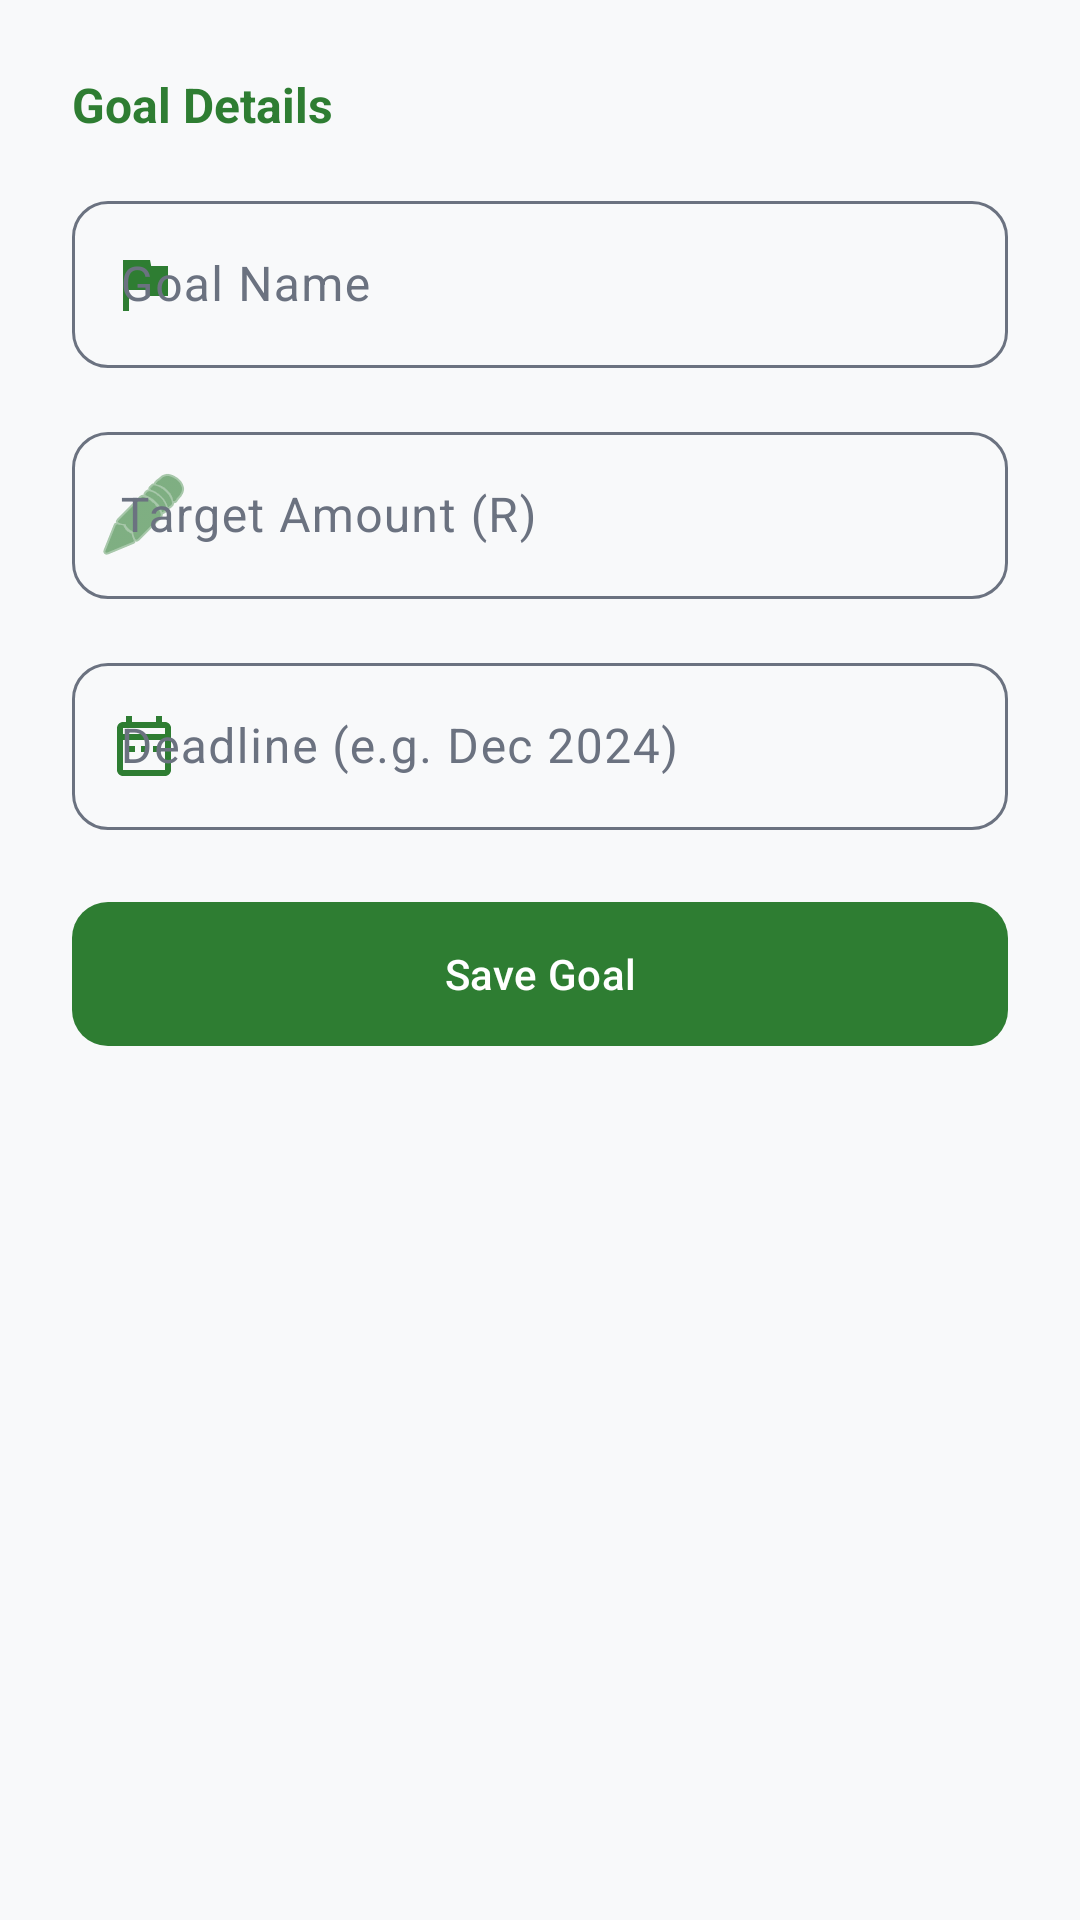

This screen was rendered from an Android layout file. Write that file and the resources it references.
<!-- AndroidManifest.xml: application theme Theme.CoinCompass -->
<!-- res/layout/dialog_add_savings_goal.xml -->
<?xml version="1.0" encoding="utf-8"?>
<LinearLayout xmlns:android="http://schemas.android.com/apk/res/android"
    xmlns:app="http://schemas.android.com/apk/res-auto"
    android:layout_width="match_parent"
    android:layout_height="wrap_content"
    android:orientation="vertical"
    android:padding="24dp">

    <TextView
        android:layout_width="wrap_content"
        android:layout_height="wrap_content"
        android:text="Goal Details"
        style="@style/FintechSubHeader"
        android:textColor="@color/primary_green"
        android:textStyle="bold"
        android:layout_marginBottom="16dp" />

    <com.google.android.material.textfield.TextInputLayout
        style="@style/FintechInput"
        android:layout_width="match_parent"
        android:layout_height="wrap_content"
        android:hint="Goal Name"
        app:startIconDrawable="@drawable/ic_goals"
        app:startIconTint="@color/primary_green">
        <com.google.android.material.textfield.TextInputEditText
            android:id="@+id/goal_name_edit"
            android:layout_width="match_parent"
            android:layout_height="wrap_content"
            android:inputType="textCapWords" />
    </com.google.android.material.textfield.TextInputLayout>

    <com.google.android.material.textfield.TextInputLayout
        style="@style/FintechInput"
        android:layout_width="match_parent"
        android:layout_height="wrap_content"
        android:layout_marginTop="16dp"
        android:hint="Target Amount (R)"
        app:prefixText="R "
        app:startIconDrawable="@android:drawable/ic_menu_edit"
        app:startIconTint="@color/primary_green">
        <com.google.android.material.textfield.TextInputEditText
            android:id="@+id/goal_target_edit"
            android:layout_width="match_parent"
            android:layout_height="wrap_content"
            android:inputType="numberDecimal" />
    </com.google.android.material.textfield.TextInputLayout>

    <com.google.android.material.textfield.TextInputLayout
        style="@style/FintechInput"
        android:layout_width="match_parent"
        android:layout_height="wrap_content"
        android:layout_marginTop="16dp"
        android:hint="Deadline (e.g. Dec 2024)"
        app:startIconDrawable="@drawable/ic_calendar"
        app:startIconTint="@color/primary_green">
        <com.google.android.material.textfield.TextInputEditText
            android:id="@+id/goal_deadline_edit"
            android:layout_width="match_parent"
            android:layout_height="wrap_content" />
    </com.google.android.material.textfield.TextInputLayout>

    <com.google.android.material.button.MaterialButton
        android:id="@+id/save_goal_button"
        style="@style/FintechButton"
        android:layout_width="match_parent"
        android:layout_height="wrap_content"
        android:layout_marginTop="24dp"
        android:text="Save Goal" />

</LinearLayout>
<!-- resources referenced by this layout -->
<resources>
  <color name="primary_green">#2E7D32</color>
  <!-- drawable ic_calendar (drawable) -->
  <vector xmlns:android="http://schemas.android.com/apk/res/android"
      android:width="24dp"
      android:height="24dp"
      android:viewportWidth="24"
      android:viewportHeight="24">
    <path
        android:fillColor="#FF000000"
        android:pathData="M19,4H18V2H16V4H8V2H6V4H5C3.89,4 3.01,4.9 3.01,6L3,20C3,21.1 3.89,22 5,22H19C20.11,22 21,21.1 21,20V6C21,4.9 20.11,4 19,4ZM19,20H5V10H19V20ZM19,8H5V6H19V8ZM7,12H9V14H7V12ZM11,12H13V14H11V12ZM15,12H17V14H15V12Z"/>
  </vector>
  <!-- drawable ic_goals (drawable) -->
  <vector xmlns:android="http://schemas.android.com/apk/res/android"
      android:width="24dp"
      android:height="24dp"
      android:viewportWidth="24"
      android:viewportHeight="24">
    <path
        android:fillColor="#000000"
        android:pathData="M14.4,6L14,4H5v17h2v-7h5.6l0.4,2h7V6H14.4z"/>
  </vector>
  <style name="FintechButton" parent="Widget.Material3.Button">
          <item name="cornerRadius">12dp</item>
          <item name="android:insetTop">0dp</item>
          <item name="android:insetBottom">0dp</item>
          <item name="android:paddingTop">12dp</item>
          <item name="android:paddingBottom">12dp</item>
          <item name="backgroundTint">@color/primary_green</item>
          <item name="android:textColor">@color/white</item>
          <item name="rippleColor">@color/gold_accent</item>
      </style>
  <style name="FintechInput" parent="Widget.Material3.TextInputLayout.OutlinedBox">
          <item name="boxStrokeColor">@color/input_stroke_color</item>
          <item name="boxStrokeWidth">1dp</item>
          <item name="boxStrokeWidthFocused">2dp</item>
          <item name="hintTextColor">@color/text_grey</item>
          <item name="android:textColorHint">@color/text_grey</item>
          <item name="boxCornerRadiusTopStart">12dp</item>
          <item name="boxCornerRadiusTopEnd">12dp</item>
          <item name="boxCornerRadiusBottomStart">12dp</item>
          <item name="boxCornerRadiusBottomEnd">12dp</item>
          <item name="cursorColor">@color/primary_green</item>
      </style>
  <style name="FintechSubHeader" parent="">
          <item name="android:textSize">16sp</item>
          <item name="android:textColor">@color/text_grey</item>
          <item name="android:fontFamily">sans-serif</item>
      </style>
  <style name="Theme.CoinCompass" parent="Base.Theme.CoinCompass" />
  <color name="white">#FFFFFF</color>
  <color name="gold_accent">#F9A825</color>
  <color name="text_grey">#6B7280</color>
  <color name="soft_mint">#F0F9F1</color>
  <color name="secondary_green">#2E8B57</color>
  <color name="background_off_white">#F8F9FA</color>
  <color name="dark_text">#1F2937</color>
  <color name="light_grey">#F8F9FA</color>
  <color name="black">#000000</color>
  <color name="expense_red">#E57373</color>
</resources>
